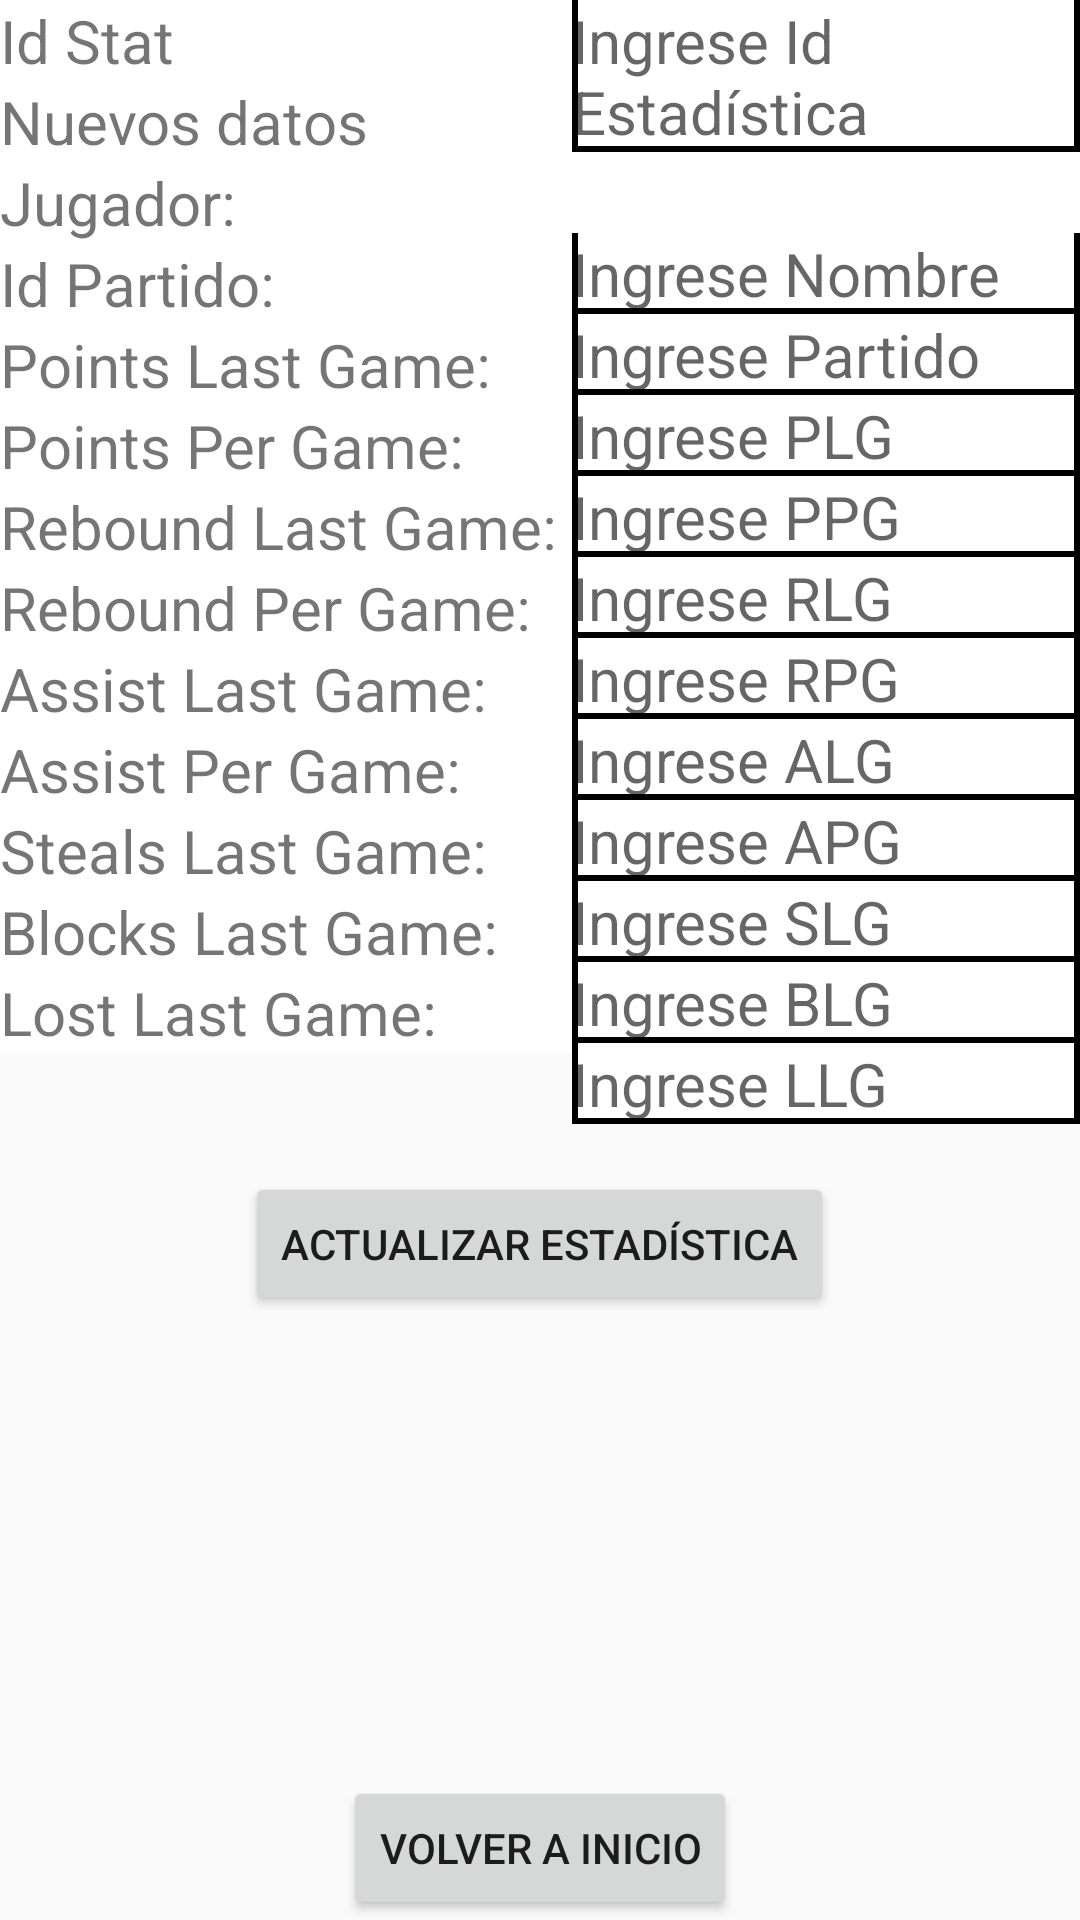

This screen was rendered from an Android layout file. Write that file and the resources it references.
<!-- AndroidManifest.xml: application theme Theme.NBAStats -->
<!-- res/layout/activity_update_stats.xml -->
<?xml version="1.0" encoding="utf-8"?>
<RelativeLayout xmlns:android="http://schemas.android.com/apk/res/android"
    xmlns:app="http://schemas.android.com/apk/res-auto"
    xmlns:tools="http://schemas.android.com/tools"
    android:layout_width="match_parent"
    android:layout_height="match_parent"
    tools:context=".inserts.InsertGame"
    android:background="@drawable/stats">

    <LinearLayout
        android:id="@+id/info"
        android:layout_width="wrap_content"
        android:layout_height="wrap_content"
        android:orientation="vertical"
        android:background="@color/white">

        <TextView
            android:layout_width="wrap_content"
            android:layout_height="wrap_content"
            android:text="Id Stat"
            android:textSize="20dp"/>

        <TextView
            android:id="@+id/nuevosDatos"
            android:layout_width="wrap_content"
            android:layout_height="wrap_content"
            android:text="Nuevos datos"
            android:textSize="20dp"/>

        <TextView
            android:layout_width="wrap_content"
            android:layout_height="wrap_content"
            android:text="Jugador: "
            android:textSize="20dp"/>
        <TextView
            android:layout_width="wrap_content"
            android:layout_height="wrap_content"
            android:text="Id Partido: "
            android:textSize="20dp"/>
        <TextView
            android:layout_width="wrap_content"
            android:layout_height="wrap_content"
            android:text="Points Last Game: "
            android:textSize="20dp"/>
        <TextView
            android:layout_width="wrap_content"
            android:layout_height="wrap_content"
            android:text="Points Per Game: "
            android:textSize="20dp"/>
        <TextView
            android:layout_width="wrap_content"
            android:layout_height="wrap_content"
            android:text="Rebound Last Game: "
            android:textSize="20dp"/>
        <TextView
            android:layout_width="wrap_content"
            android:layout_height="wrap_content"
            android:text="Rebound Per Game: "
            android:textSize="20dp"/>
        <TextView
            android:layout_width="wrap_content"
            android:layout_height="wrap_content"
            android:text="Assist Last Game: "
            android:textSize="20dp"/>
        <TextView
            android:layout_width="wrap_content"
            android:layout_height="wrap_content"
            android:text="Assist Per Game: "
            android:textSize="20dp"/>
        <TextView
            android:layout_width="wrap_content"
            android:layout_height="wrap_content"
            android:text="Steals Last Game: "
            android:textSize="20dp"/>
        <TextView
            android:layout_width="wrap_content"
            android:layout_height="wrap_content"
            android:text="Blocks Last Game: "
            android:textSize="20dp"/>
        <TextView
            android:layout_width="wrap_content"
            android:layout_height="wrap_content"
            android:text="Lost Last Game: "
            android:textSize="20dp"/>

    </LinearLayout>

    <LinearLayout
        android:id="@+id/linear_layout_id"
        android:layout_toRightOf="@id/info"
        android:layout_width="match_parent"
        android:layout_height="wrap_content"
        android:orientation="vertical"
        android:background="@color/white">

        <EditText
            android:layout_width="match_parent"
            android:layout_height="wrap_content"
            android:textSize="20dp"
            android:id="@+id/idStat"
            android:hint="Ingrese Id Estadística"
            android:background="@drawable/edittext_bottom_border"/>

        <TextView
            android:layout_width="wrap_content"
            android:layout_height="wrap_content"
            android:text=""
            android:textSize="20dp"/>
        <EditText
            android:layout_width="match_parent"
            android:layout_height="wrap_content"
            android:textSize="20dp"
            android:id="@+id/playerName"
            android:hint="Ingrese Nombre"
            android:background="@drawable/edittext_bottom_border"/>
        <EditText
            android:layout_width="match_parent"
            android:layout_height="wrap_content"
            android:textSize="20dp"
            android:id="@+id/idGame"
            android:hint="Ingrese Partido"
            android:background="@drawable/edittext_bottom_border"/>
        <EditText
            android:layout_width="match_parent"
            android:layout_height="wrap_content"
            android:textSize="20dp"
            android:id="@+id/plg"
            android:hint="Ingrese PLG"
            android:background="@drawable/edittext_bottom_border"/>
        <EditText
            android:layout_width="match_parent"
            android:layout_height="wrap_content"
            android:textSize="20dp"
            android:id="@+id/ppg"
            android:hint="Ingrese PPG"
            android:background="@drawable/edittext_bottom_border"/>
        <EditText
            android:layout_width="match_parent"
            android:layout_height="wrap_content"
            android:textSize="20dp"
            android:id="@+id/rlg"
            android:hint="Ingrese RLG"
            android:background="@drawable/edittext_bottom_border"/>
        <EditText
            android:layout_width="match_parent"
            android:layout_height="wrap_content"
            android:textSize="20dp"
            android:id="@+id/rpg"
            android:hint="Ingrese RPG"
            android:background="@drawable/edittext_bottom_border"/>
        <EditText
            android:layout_width="match_parent"
            android:layout_height="wrap_content"
            android:textSize="20dp"
            android:id="@+id/alg"
            android:hint="Ingrese ALG"
            android:background="@drawable/edittext_bottom_border"/>
        <EditText
            android:layout_width="match_parent"
            android:layout_height="wrap_content"
            android:textSize="20dp"
            android:id="@+id/apg"
            android:hint="Ingrese APG"
            android:background="@drawable/edittext_bottom_border"/>
        <EditText
            android:layout_width="match_parent"
            android:layout_height="wrap_content"
            android:textSize="20dp"
            android:id="@+id/slg"
            android:hint="Ingrese SLG"
            android:background="@drawable/edittext_bottom_border"/>
        <EditText
            android:layout_width="match_parent"
            android:layout_height="wrap_content"
            android:textSize="20dp"
            android:id="@+id/blg"
            android:hint="Ingrese BLG"
            android:background="@drawable/edittext_bottom_border"/>
        <EditText
            android:layout_width="match_parent"
            android:layout_height="wrap_content"
            android:textSize="20dp"
            android:id="@+id/llg"
            android:hint="Ingrese LLG"
            android:background="@drawable/edittext_bottom_border"/>

    </LinearLayout>

    <Button
        android:id="@+id/btnUpdateStat"
        android:layout_width="wrap_content"
        android:layout_height="wrap_content"
        android:layout_below="@id/linear_layout_id"
        android:layout_centerHorizontal="true"
        android:layout_marginTop="16dp"
        android:text="Actualizar Estadística"
        android:onClick="onUpdateButtonClick"/>
    <Button
        android:id="@+id/btnBackToMain"
        android:layout_width="wrap_content"
        android:layout_height="wrap_content"
        android:text="@string/main"
        android:layout_centerHorizontal="true"
        android:layout_alignParentBottom="true"
        android:onClick="irInicio"/>

</RelativeLayout>
<!-- resources referenced by this layout -->
<resources>
  <color name="white">#FFFFFFFF</color>
  <!-- drawable edittext_bottom_border (drawable) -->
  <?xml version="1.0" encoding="utf-8"?>
  <layer-list xmlns:android="http://schemas.android.com/apk/res/android">
  
      <item android:top="-2dp">
          <shape android:shape="rectangle">
              <solid android:color="@android:color/transparent" />
              <stroke android:color="#000000" android:width="2dp"/>
          </shape>
      </item>
  
  </layer-list>
  <string name="main">Volver a inicio</string>
  <style name="Theme.NBAStats" parent="Base.Theme.NBAStats" />
  <style name="Base.Theme.NBAStats" parent="Theme.AppCompat.Light.NoActionBar">
          
          
      </style>
</resources>
